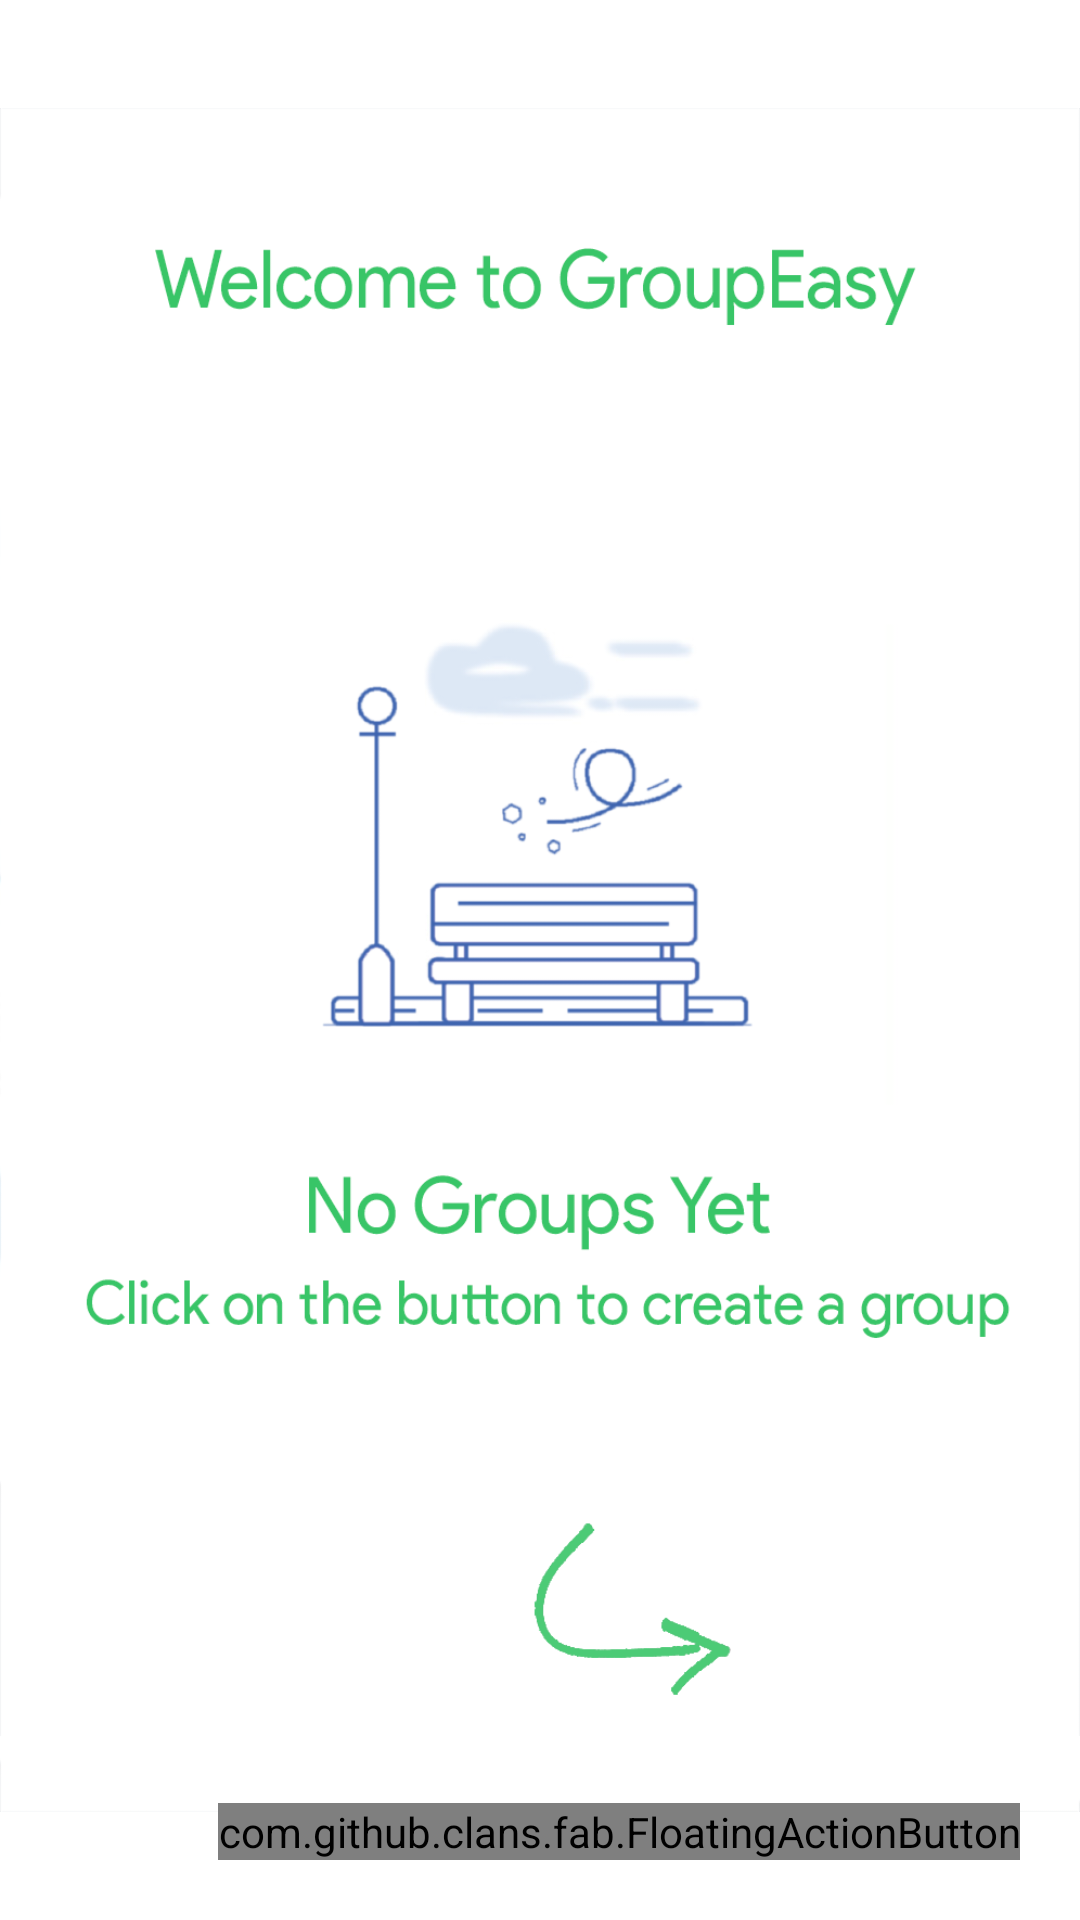

Layout XML and referenced resources for this Android screen:
<!-- AndroidManifest.xml: application theme AppTheme -->
<!-- res/layout/fragment_group.xml -->
<?xml version="1.0" encoding="utf-8"?>
<RelativeLayout xmlns:android="http://schemas.android.com/apk/res/android"
    xmlns:fab="http://schemas.android.com/apk/res-auto"
    android:orientation="vertical"
    android:layout_width="match_parent"
    android:layout_height="match_parent">

    <View
        android:id="@+id/group_background"
        android:visibility="gone"
        android:background="#4D000000"
        android:layout_width="match_parent"
        android:layout_height="match_parent"/>

   
<ScrollView
    android:layout_width="match_parent"
    android:layout_height="match_parent">
    <LinearLayout
        android:layout_width="match_parent"
        android:layout_height="wrap_content"
        android:orientation="vertical">

    <android.support.v7.widget.RecyclerView
        android:layout_width="match_parent"
        android:layout_height="wrap_content"
        android:id="@+id/groupRecyclerView"

        >

    </android.support.v7.widget.RecyclerView>

   
    <View
        android:id="@+id/my_view"
        android:layout_width="match_parent"
        android:layout_height="80dp"
      >

    </View>
    </LinearLayout>
    </ScrollView>

    
<ImageView
    android:id="@+id/empty_view"
    android:layout_width="match_parent"
    android:layout_height="match_parent"
    android:background="@color/white"
    android:src="@drawable/empty_groups"/>



    

    <com.github.clans.fab.FloatingActionButton
            android:id="@+id/fab_create_group"
            android:layout_width="wrap_content"
            android:layout_height="wrap_content"
            android:src="@drawable/ic_create_group"
            fab:menu_shadowColor="#33000000"
            fab:menu_shadowRadius="5dp"
            fab:menu_shadowXOffset="1dp"
            fab:menu_shadowYOffset="4dp"
            fab:menu_showShadow="true"
            fab:fab_progress_showBackground="true"
            fab:fab_showAnimation="@anim/fab_scale_up"
            fab:fab_label="Create Group"
            fab:fab_colorNormal="@color/colorAccent"
            fab:fab_size="mini"
            android:layout_alignParentBottom="true"
            android:layout_alignParentRight="true"
            android:layout_marginBottom="20dp"
            android:layout_marginRight="20dp"
        />



</RelativeLayout>
<!-- resources referenced by this layout -->
<resources>
  <color name="colorAccent">#670309</color>
  <color name="white">#FFFFFF</color>
  <dimen name="primary_text_size">16sp</dimen>
  <!-- drawable circle_shape: png bitmap (drawable-nodpi, 3777 bytes) -->
  <!-- drawable empty_groups: png bitmap (drawable-xhdpi, 67849 bytes) -->
  <!-- drawable hexagon_shape: png bitmap (drawable-nodpi, 1571 bytes) -->
  <!-- drawable ic_plus_white_48dp: png bitmap (drawable-xxxhdpi, 747 bytes) -->
  <!-- drawable rectangle_shape: png bitmap (drawable-nodpi, 584 bytes) -->
  <string name="no_data_msg">You have no groups yet! Click on the Button below to get started</string>
  <style name="AppTheme" parent="Theme.AppCompat.Light.DarkActionBar">
          
          <item name="colorPrimary">@color/colorPrimary</item>
          <item name="colorPrimaryDark">@color/colorPrimaryDark</item>
          <item name="colorAccent">@color/colorAccent</item>
      </style>
  <color name="colorPrimary">#66bb6a</color>
  <color name="colorPrimaryDark">#2c7c32</color>
</resources>
